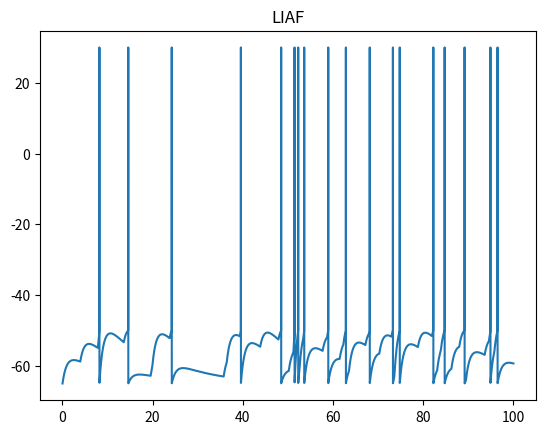

Here is the Python script that generated this plot:
from math import *
import matplotlib.pyplot as plt
import numpy as np
import random


dt=.01
El=-65
Vreset=El
Rm=10
Tm=10
Vth=-50
VT=-55
Vmax=30
DQ=2.5
DE=5
Istim=0
Tsyn=10
V=Vreset
dtvalues=[]
Vvalues=[]
gmax=1.2
Esyn=10
gbarsyn=gmax*Tsyn
u=[]
t=[]
a=1
b=0
vpeak=30
rate=0.002
Isynsum=0
num=2  #number of neurons
u=[[] for i in range (num)]
gsyn=[0]*num
Isyn=[0]*num
for j in range (0,10001):
    for i in range (0,num):
        if random.uniform(0,1) > rate:
            u[i].append(0)
        else:
            u[i].append(1)

for i in range (1,10000):
    for k in range (0,num):  
      gsyn[k]=gsyn[k]+dt*(-(gsyn[k])+gbarsyn*u[k][i])
      Isyn[k]=gsyn[k]*(V-Esyn)
    for j in range (0,num):
      Isynsum=Isynsum+Isyn[j]
    V=V+(dt)*(((El-V)+Rm*Istim)/Tm-Isynsum)
    Isynsum=0
    if V > Vth:
      V=vpeak  
    dtvalues.append(dt*i)
    Vvalues.append(V)
    if V==vpeak:  
      V = Vreset 
    #print(dt*i,V)

plt.figure(1)
plt.title('LIAF')
plt.plot(dtvalues,Vvalues)   
  
plt.show()

